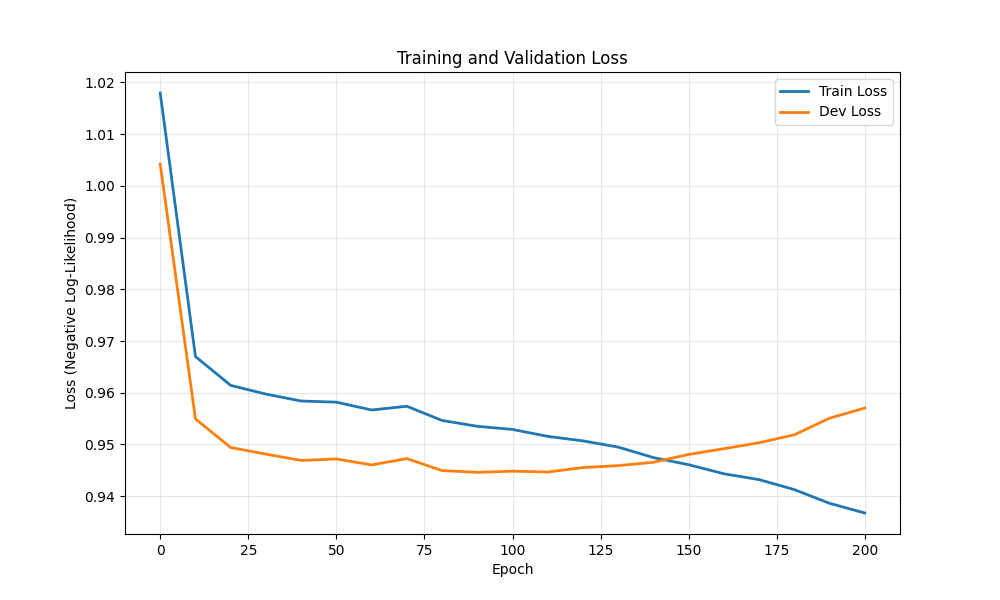

Source data for this figure (header and first rows):
epoch, train_loss, dev_loss
0, 1.018, 1.004
10, 0.967, 0.9549
20, 0.9614, 0.9494
30, 0.9597, 0.9481
40, 0.9584, 0.9469
50, 0.9582, 0.9472
60, 0.9567, 0.946
70, 0.9574, 0.9473
80, 0.9546, 0.945
90, 0.9535, 0.9446
100, 0.9529, 0.9448
110, 0.9516, 0.9447
120, 0.9507, 0.9455
130, 0.9495, 0.9459
140, 0.9475, 0.9466
150, 0.9461, 0.9481
160, 0.9443, 0.9492
170, 0.9432, 0.9503
180, 0.9413, 0.9519
190, 0.9386, 0.9551
200, 0.9368, 0.957
